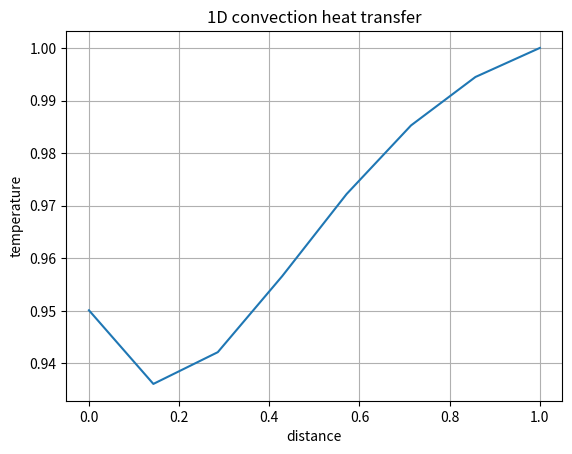

This chart was generated by the following Python code:
#1D convection problem

#Governing Equation
#T(x0) = 1/4[(Uh+2)T(x0+h)+(2-Uh)T(x0-h)]

import numpy as np
import matplotlib.pyplot as plt
X=1
n = 8 #number of grids
x = np.linspace(0, X, n)

T_old = np.zeros(n)
T_old[0] = 0
T_old[-1] = 1

U = 4 #m/s velocity of fluid
tolerance = 1*np.exp(-4)
error = 1
while error>tolerance:
    T = np.copy(T_old)
    for i in range(n-1):
        T[i] = (1/4)*((0.125*U+2)*T[i+1]+(2-0.125*U)*T[i-1])
    error = np.max(np.abs(T_old-T))
    print(error)
    T_old = T
plt.plot(x,T)
plt.xlabel('distance')
plt.ylabel('temperature')
plt.title('1D convection heat transfer')
plt.grid('True')
plt.show()